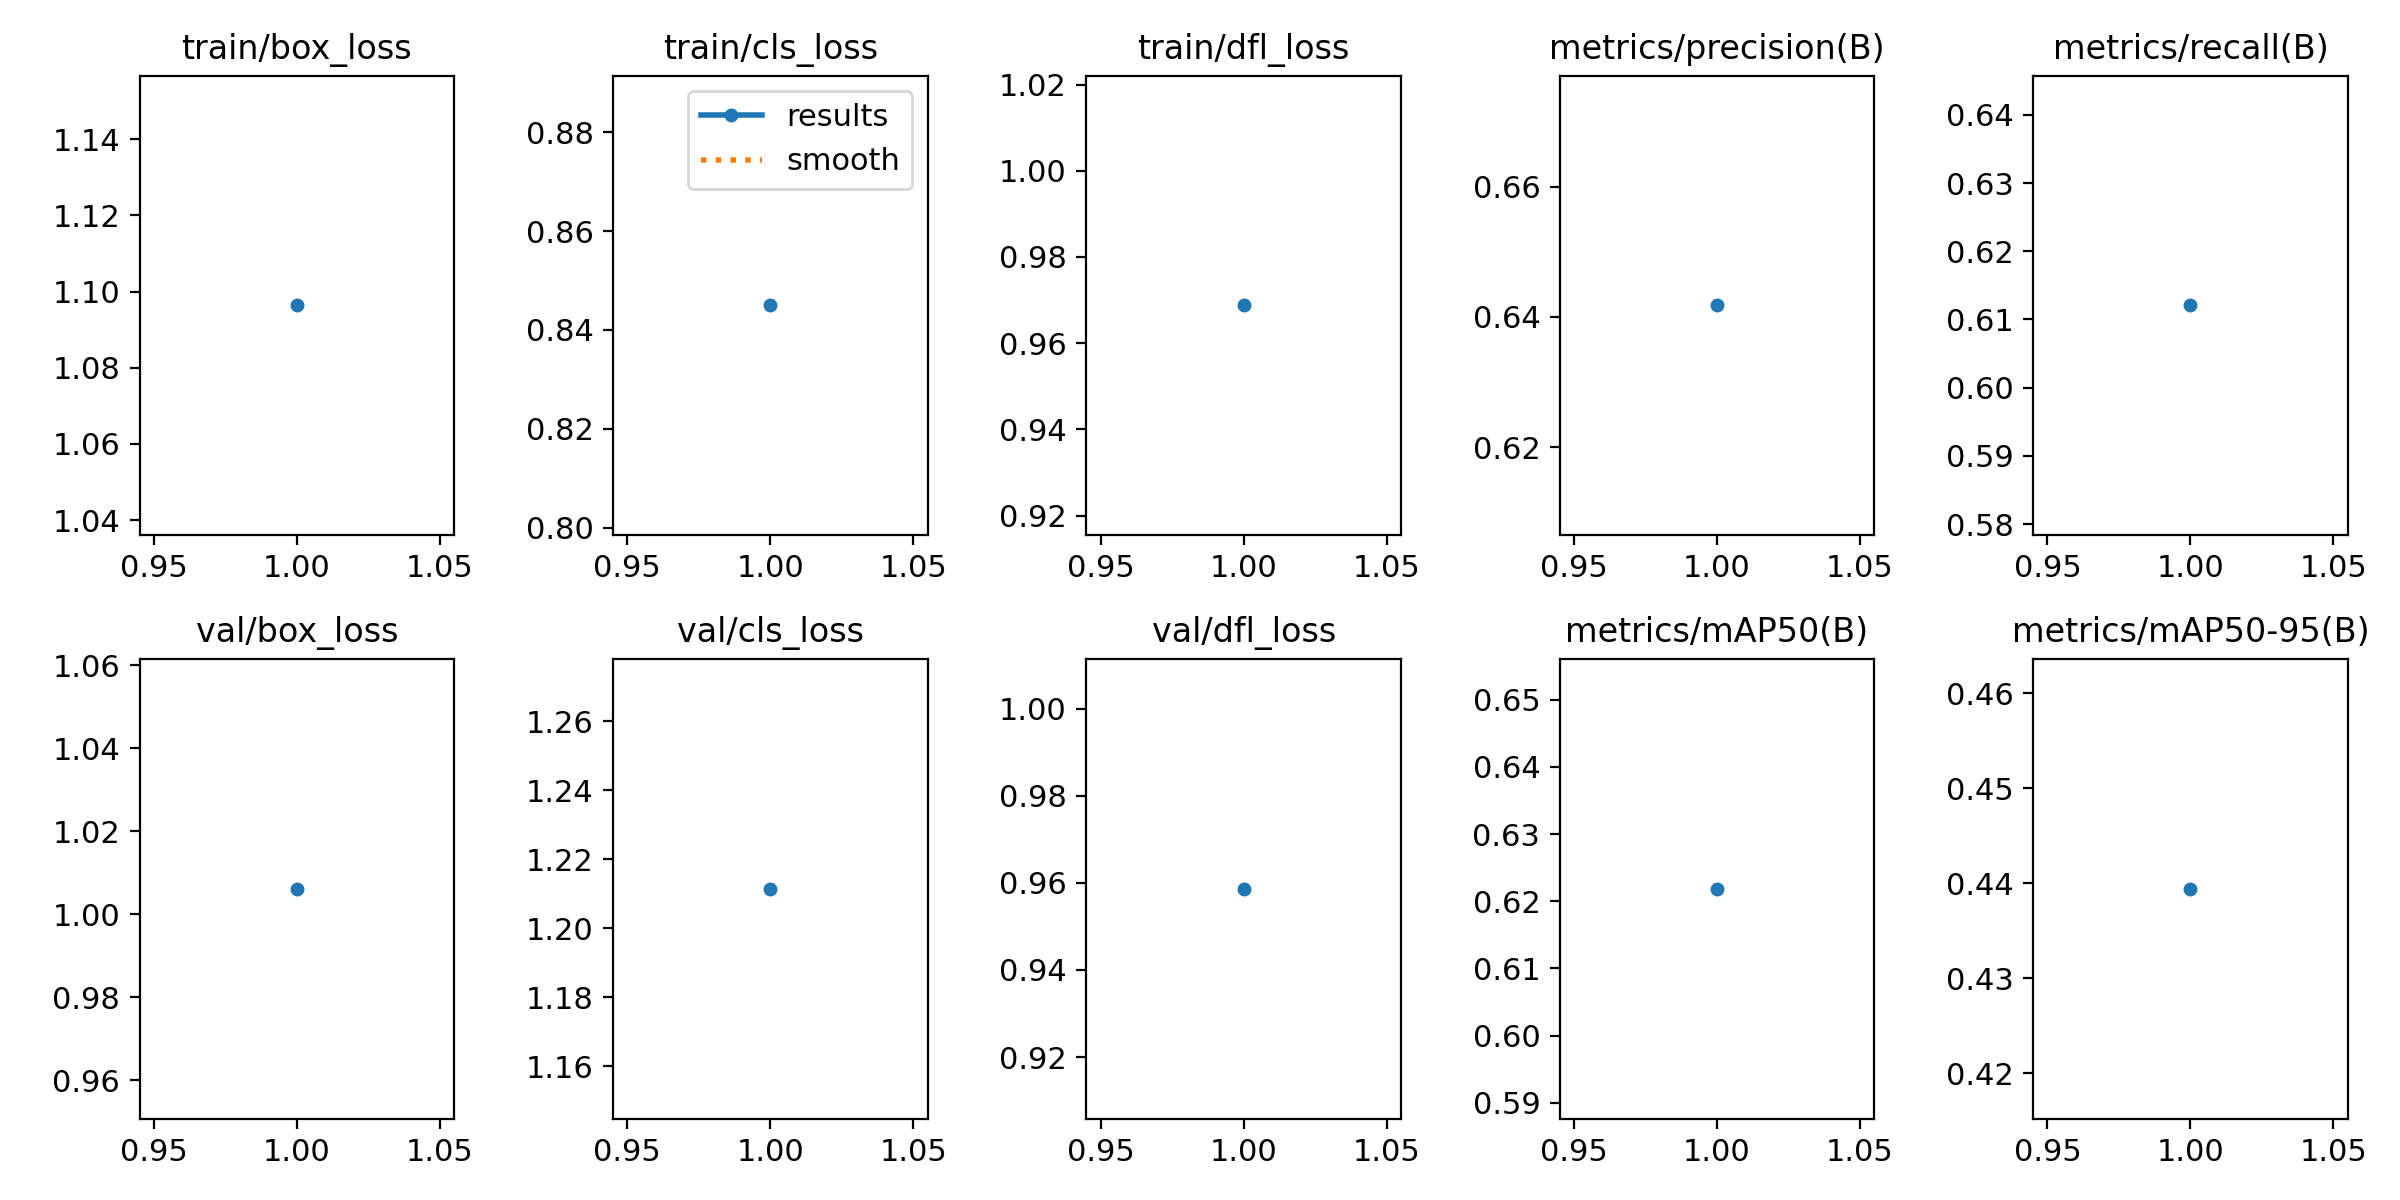

The table this chart was drawn from, first rows:
epoch, time, train/box_loss, train/cls_loss, train/dfl_loss, metrics/precision(B), metrics/recall(B), metrics/mAP50(B), metrics/mAP50-95(B), val/box_loss, val/cls_loss, val/dfl_loss, lr/pg0, lr/pg1, lr/pg2
1, 3818, 1.096, 0.845, 0.9688, 0.6418, 0.6121, 0.6218, 0.4394, 1.006, 1.211, 0.9586, 0.0005534, 0.0005534, 0.0005534
